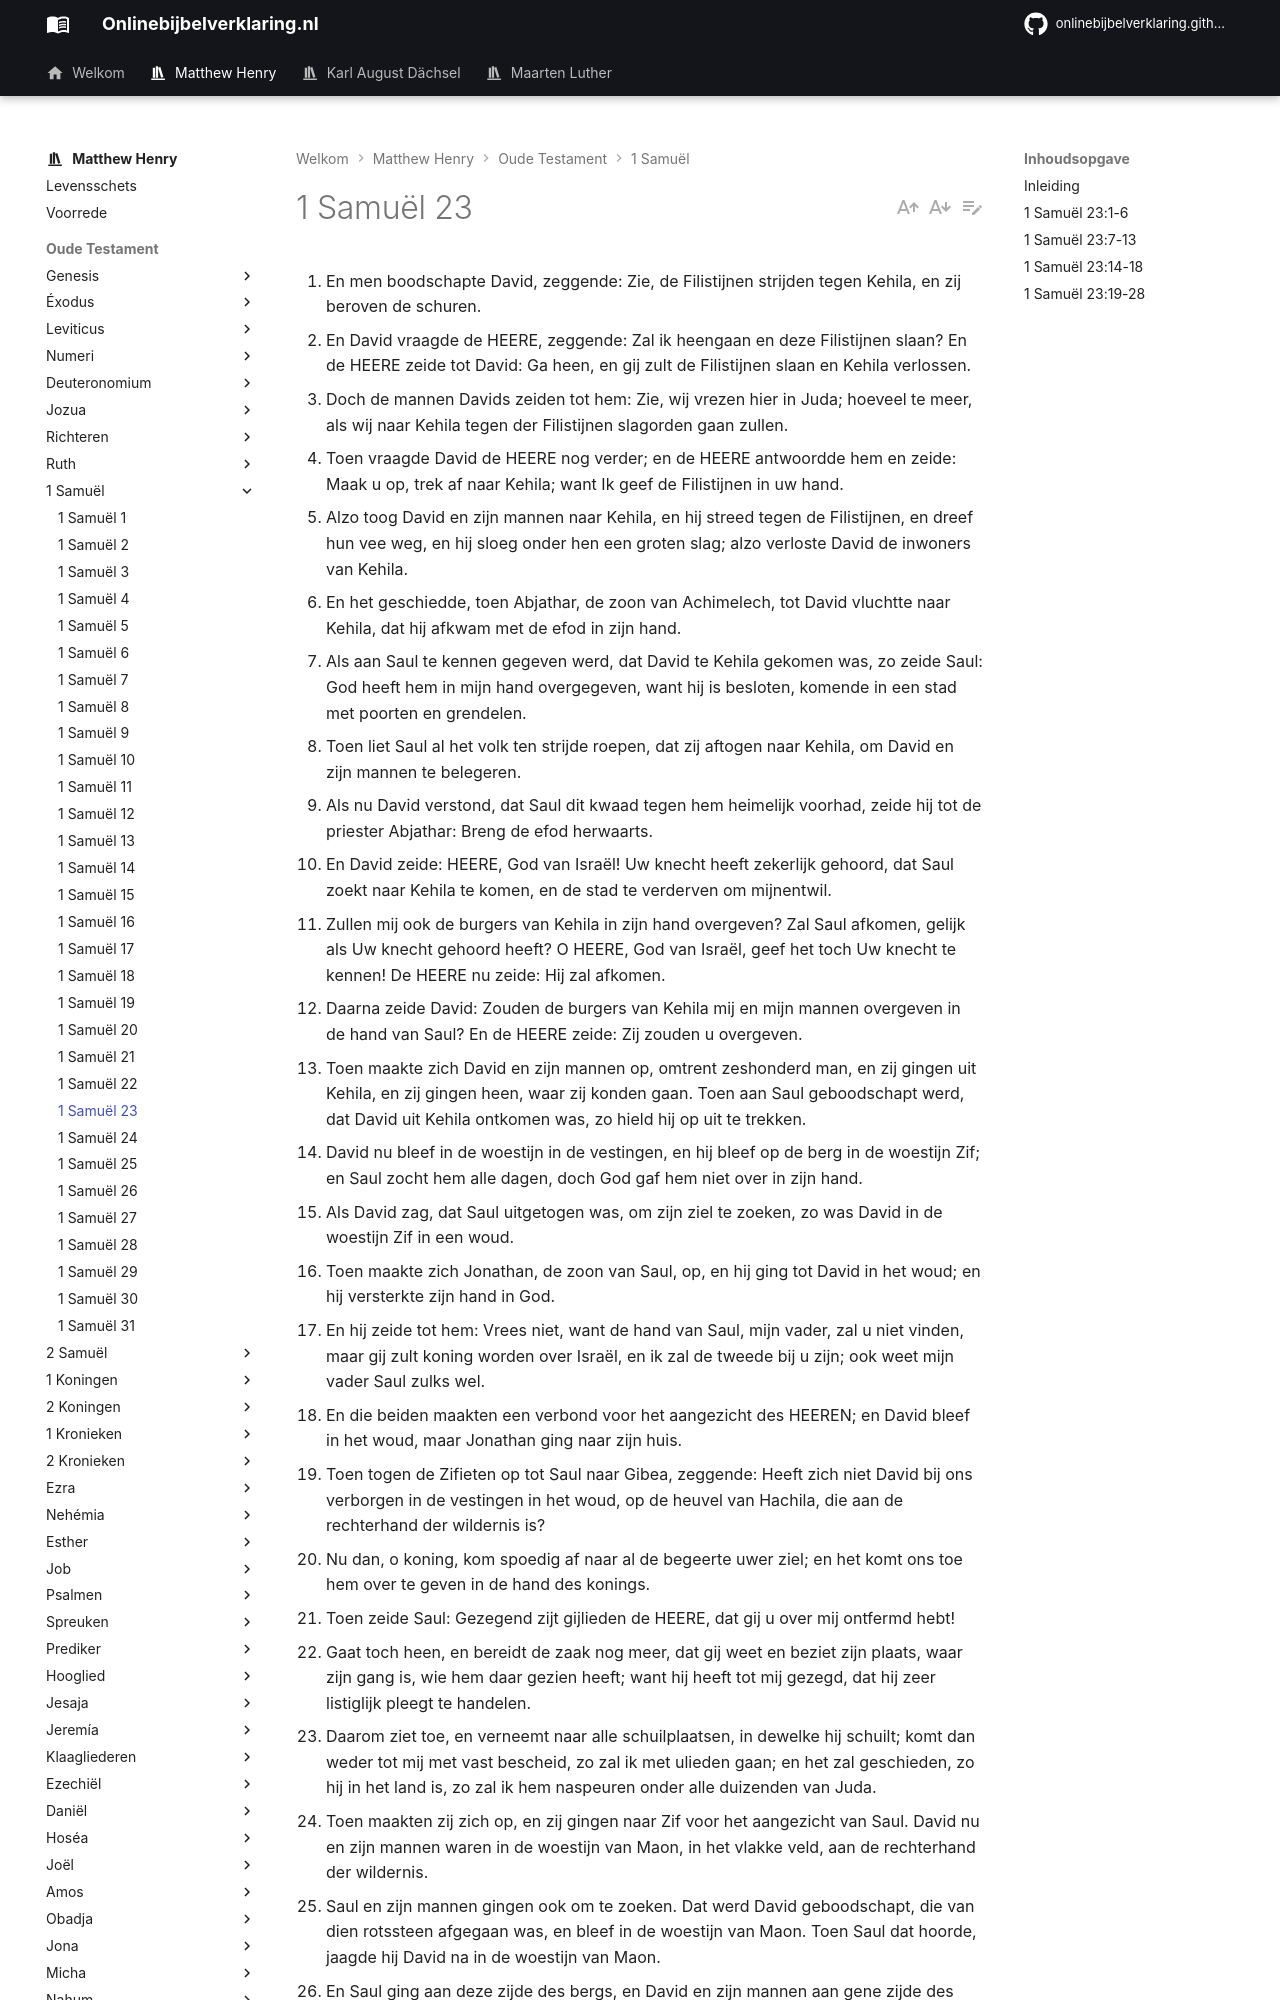

repository: onlinebijbelverklaring/dev-preview · page: matthewhenry/1Samuel/1Samuel23/index.html · generator: mkdocs

1. En men boodschapte David, zeggende: Zie, de Filistijnen strijden tegen Kehila, en zij beroven de schuren. 
2. En David vraagde de HEERE, zeggende: Zal ik heengaan en deze Filistijnen slaan? En de HEERE zeide tot David: Ga heen, en gij zult de Filistijnen slaan en Kehila verlossen. 
3. Doch de mannen Davids zeiden tot hem: Zie, wij vrezen hier in Juda; hoeveel te meer, als wij naar Kehila tegen der Filistijnen slagorden gaan zullen. 
4. Toen vraagde David de HEERE nog verder; en de HEERE antwoordde hem en zeide: Maak u op, trek af naar Kehila; want Ik geef de Filistijnen in uw hand. 
5. Alzo toog David en zijn mannen naar Kehila, en hij streed tegen de Filistijnen, en dreef hun vee weg, en hij sloeg onder hen een groten slag; alzo verloste David de inwoners van Kehila. 
6. En het geschiedde, toen Abjathar, de zoon van Achimelech, tot David vluchtte naar Kehila, dat hij afkwam met de efod in zijn hand. 
7. Als aan Saul te kennen gegeven werd, dat David te Kehila gekomen was, zo zeide Saul: God heeft hem in mijn hand overgegeven, want hij is besloten, komende in een stad met poorten en grendelen. 
8. Toen liet Saul al het volk ten strijde roepen, dat zij aftogen naar Kehila, om David en zijn mannen te belegeren. 
9. Als nu David verstond, dat Saul dit kwaad tegen hem heimelijk voorhad, zeide hij tot de priester Abjathar: Breng de efod herwaarts. 
10. En David zeide: HEERE, God van Israël! Uw knecht heeft zekerlijk gehoord, dat Saul zoekt naar Kehila te komen, en de stad te verderven om mijnentwil. 
11. Zullen mij ook de burgers van Kehila in zijn hand overgeven? Zal Saul afkomen, gelijk als Uw knecht gehoord heeft? O HEERE, God van Israël, geef het toch Uw knecht te kennen! De HEERE nu zeide: Hij zal afkomen. 
12. Daarna zeide David: Zouden de burgers van Kehila mij en mijn mannen overgeven in de hand van Saul? En de HEERE zeide: Zij zouden u overgeven. 
13. Toen maakte zich David en zijn mannen op, omtrent zeshonderd man, en zij gingen uit Kehila, en zij gingen heen, waar zij konden gaan. Toen aan Saul geboodschapt werd, dat David uit Kehila ontkomen was, zo hield hij op uit te trekken. 
14. David nu bleef in de woestijn in de vestingen, en hij bleef op de berg in de woestijn Zif; en Saul zocht hem alle dagen, doch God gaf hem niet over in zijn hand. 
15. Als David zag, dat Saul uitgetogen was, om zijn ziel te zoeken, zo was David in de woestijn Zif in een woud. 
16. Toen maakte zich Jonathan, de zoon van Saul, op, en hij ging tot David in het woud; en hij versterkte zijn hand in God. 
17. En hij zeide tot hem: Vrees niet, want de hand van Saul, mijn vader, zal u niet vinden, maar gij zult koning worden over Israël, en ik zal de tweede bij u zijn; ook weet mijn vader Saul zulks wel. 
18. En die beiden maakten een verbond voor het aangezicht des HEEREN; en David bleef in het woud, maar Jonathan ging naar zijn huis. 
19. Toen togen de Zifieten op tot Saul naar Gibea, zeggende: Heeft zich niet David bij ons verborgen in de vestingen in het woud, op de heuvel van Hachila, die aan de rechterhand der wildernis is? 
20. Nu dan, o koning, kom spoedig af naar al de begeerte uwer ziel; en het komt ons toe hem over te geven in de hand des konings. 
21. Toen zeide Saul: Gezegend zijt gijlieden de HEERE, dat gij u over mij ontfermd hebt! 
22. Gaat toch heen, en bereidt de zaak nog meer, dat gij weet en beziet zijn plaats, waar zijn gang is, wie hem daar gezien heeft; want hij heeft tot mij gezegd, dat hij zeer listiglijk pleegt te handelen. 
23. Daarom ziet toe, en verneemt naar alle schuilplaatsen, in dewelke hij schuilt; komt dan weder tot mij met vast bescheid, zo zal ik met ulieden gaan; en het zal geschieden, zo hij in het land is, zo zal ik hem naspeuren onder alle duizenden van Juda. 
24. Toen maakten zij zich op, en zij gingen naar Zif voor het aangezicht van Saul. David nu en zijn mannen waren in de woestijn van Maon, in het vlakke veld, aan de rechterhand der wildernis. 
25. Saul en zijn mannen gingen ook om te zoeken. Dat werd David geboodschapt, die van dien rotssteen afgegaan was, en bleef in de woestijn van Maon. Toen Saul dat hoorde, jaagde hij David na in de woestijn van Maon. 
26. En Saul ging aan deze zijde des bergs, en David en zijn mannen aan gene zijde des bergs. Het geschiedde nu, dat zich David haastte, om te ontgaan van het aangezicht van Saul; en Saul en zijn mannen omsingelden David en zijn mannen, om die te grijpen. 
27. Doch daar kwam een bode tot Saul, zeggende: Haast u, en kom, want de Filistijnen zijn in het land gevallen. 
28. Toen keerde zich Saul van David na te jagen, en hij toog de Filistijnen tegemoet; daarom noemde men die plaats Selamachlekoth.
